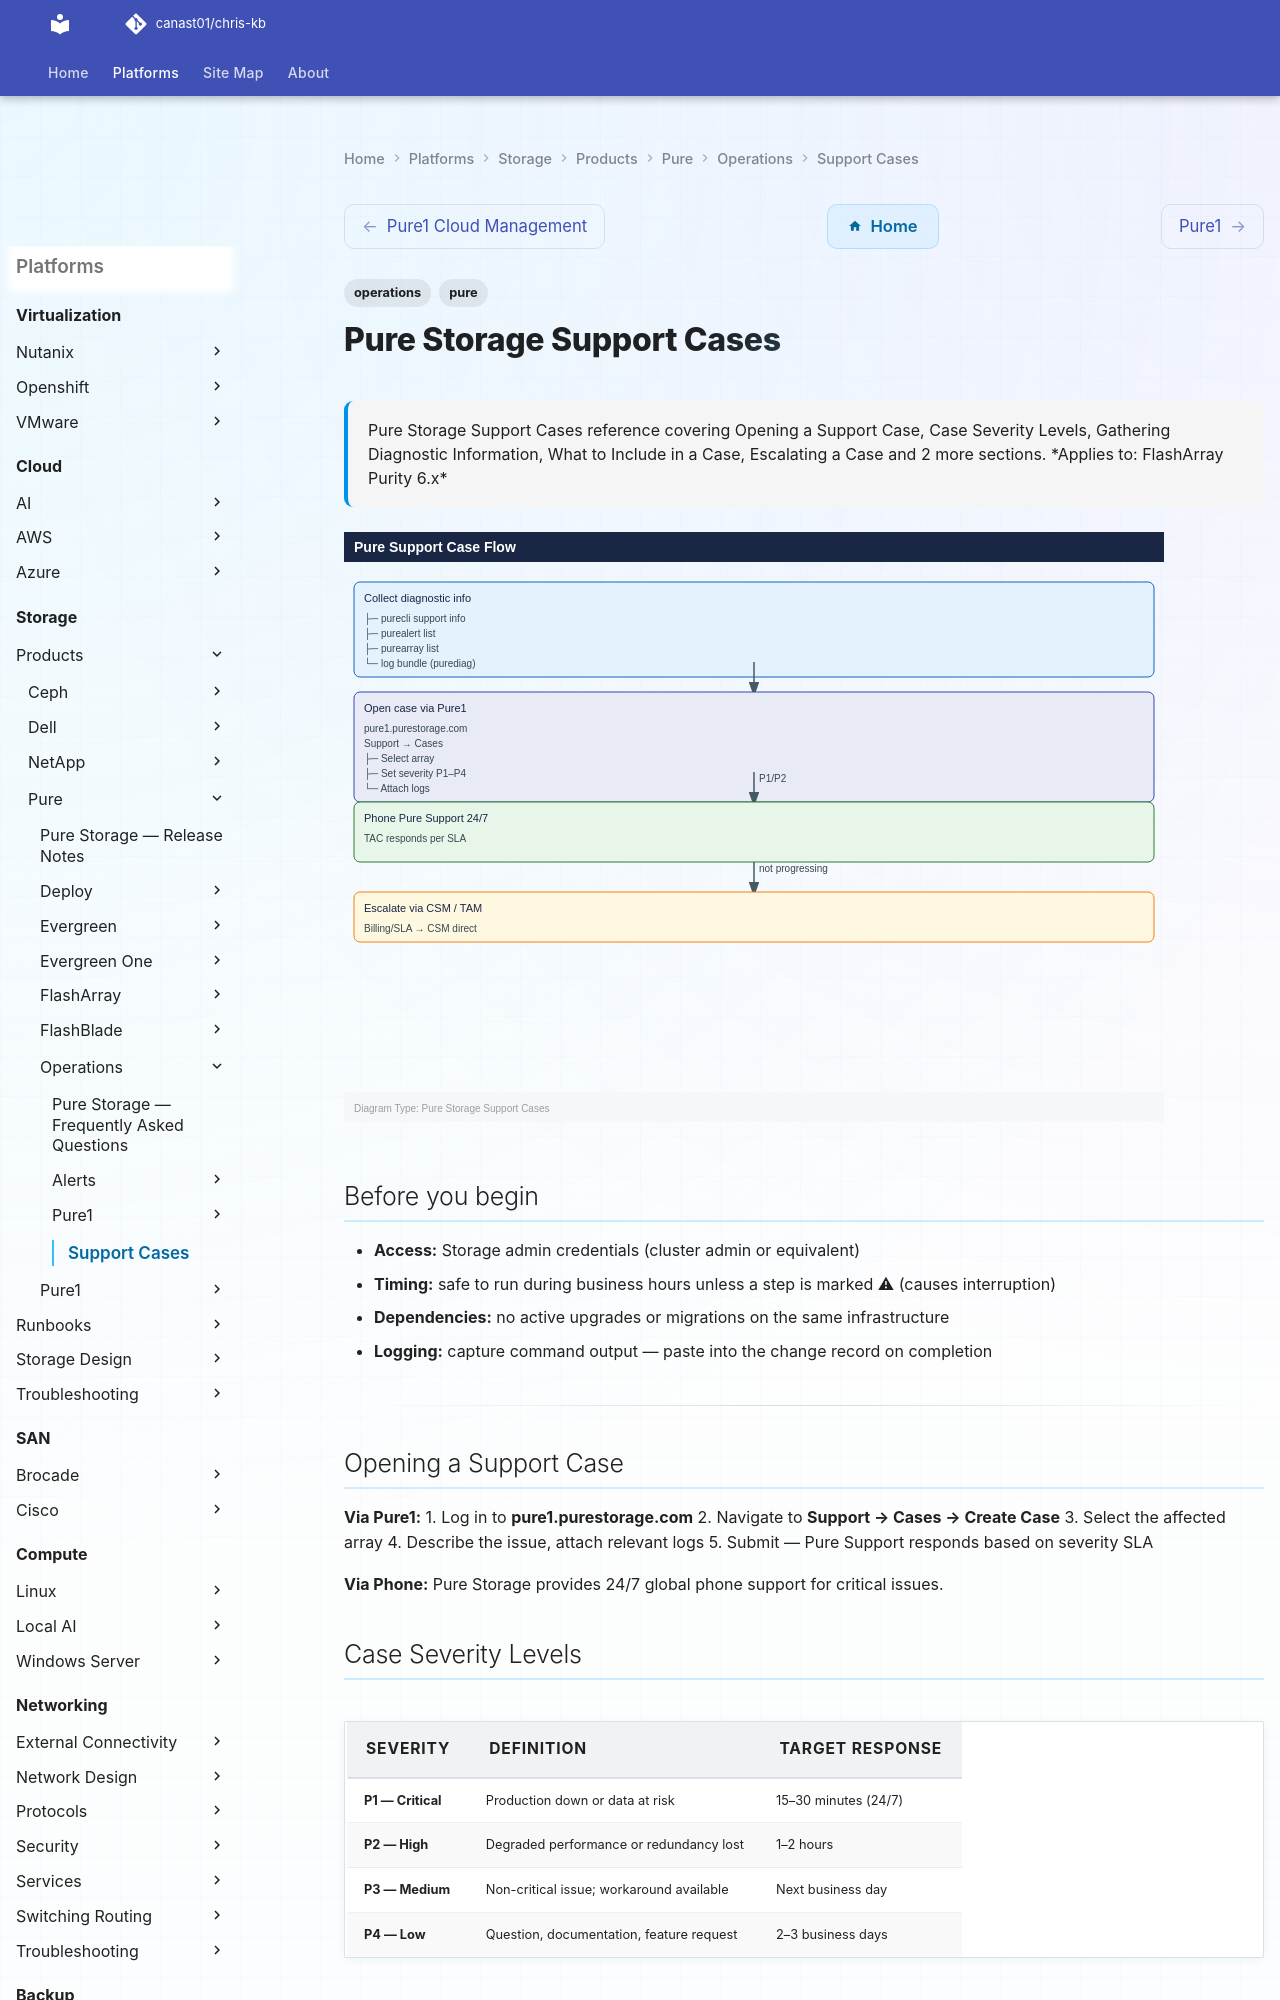

repository: canast01/chris-kb · page: storage/products/pure/operations/support-cases/index.html · generator: mkdocs

---
tags:
  - operations
  - pure
description: "Pure Storage Support Cases reference covering Opening a Support Case, Case Severity Levels, Gathering Diagnostic Information, What to Include in a Case..."
---
# Pure Storage Support Cases

<div class="kb-summary">
Pure Storage Support Cases reference covering Opening a Support Case, Case Severity Levels, Gathering Diagnostic Information, What to Include in a Case, Escalating a Case and 2 more sections.

*Applies to: FlashArray Purity 6.x*
</div>

![Pure Storage Support Cases — Diagram](../../../../../assets/storage-pure-operations-support-cases-diagram.svg)

## Before you begin

- **Access:** Storage admin credentials (cluster admin or equivalent)
- **Timing:** safe to run during business hours unless a step is marked ⚠ (causes interruption)
- **Dependencies:** no active upgrades or migrations on the same infrastructure
- **Logging:** capture command output — paste into the change record on completion

---

## Opening a Support Case

**Via Pure1:**
1. Log in to **pure1.purestorage.com**
2. Navigate to **Support → Cases → Create Case**
3. Select the affected array
4. Describe the issue, attach relevant logs
5. Submit — Pure Support responds based on severity SLA

**Via Phone:**
Pure Storage provides 24/7 global phone support for critical issues.

## Case Severity Levels

| Severity | Definition | Target Response |
|---|---|---|
| P1 — Critical | Production down or data at risk | 15–30 minutes (24/7) |
| P2 — High | Degraded performance or redundancy lost | 1–2 hours |
| P3 — Medium | Non-critical issue; workaround available | Next business day |
| P4 — Low | Question, documentation, feature request | 2–3 business days |
